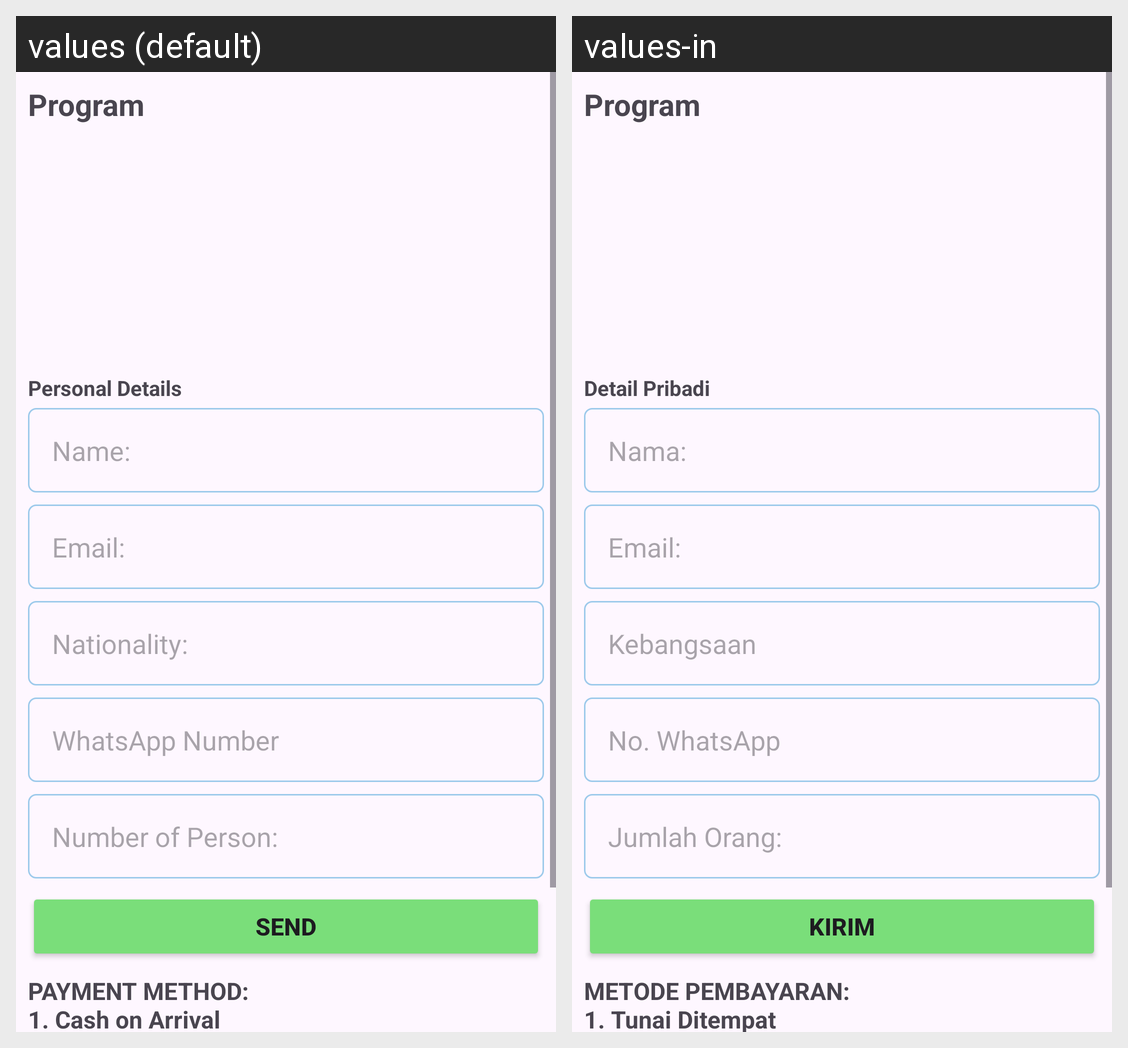

Locale-by-locale string values for the Android screen shown in this grid:
Android screen res/layout/activity_order.xml rendered under 2 locales, left to right: values (default), values-in. Device: Nexus 5 (rendered at 1080×1920; each locale shown at half size, 540×960, under a caption strip naming it); theme Theme.TravelEco.
Strings drawn on this screen, with the default value and each locale's value (text and hints the layout hard-codes, and strings that could not be matched under every locale, appear in the picture but are not listed):

program
  values: Program
  values-in: Program

personal
  values: Personal Details
  values-in: Detail Pribadi

name
  values: Name:
  values-in: Nama:

email
  values: Email:
  values-in: Email:

country
  values: Nationality:
  values-in: Kebangsaan

no_wa
  values: WhatsApp Number
  values-in: No. WhatsApp

num_person
  values: Number of Person:
  values-in: Jumlah Orang:

send
  values: Send
  values-in: Kirim

tf_bank
  values: PAYMENT METHOD: 
      1. Cash on Arrival 
      2. Credit Card on Arrival 
      3. Transfer Bank
  values-in: METODE PEMBAYARAN: 
      1. Tunai Ditempat 
      2. Kartu Kredit Ditempat 
      3. Transfer Bank
